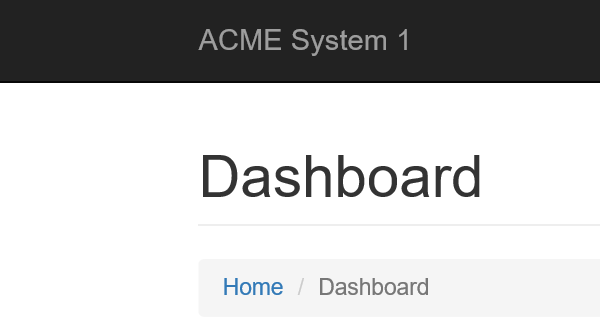
Workflow: NavigateTo_VendorSearch

Step 1: Attach Browser 'iexplore.exe ACME' in window 'ACME System 1 - Dashboard'

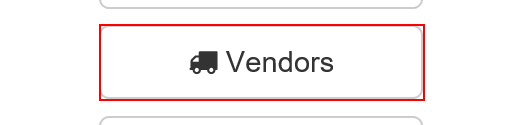
Step 2: click on the button 'Vendors'

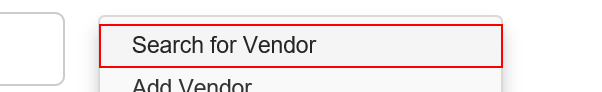
Step 3: click on the link 'Search for Vendor'
